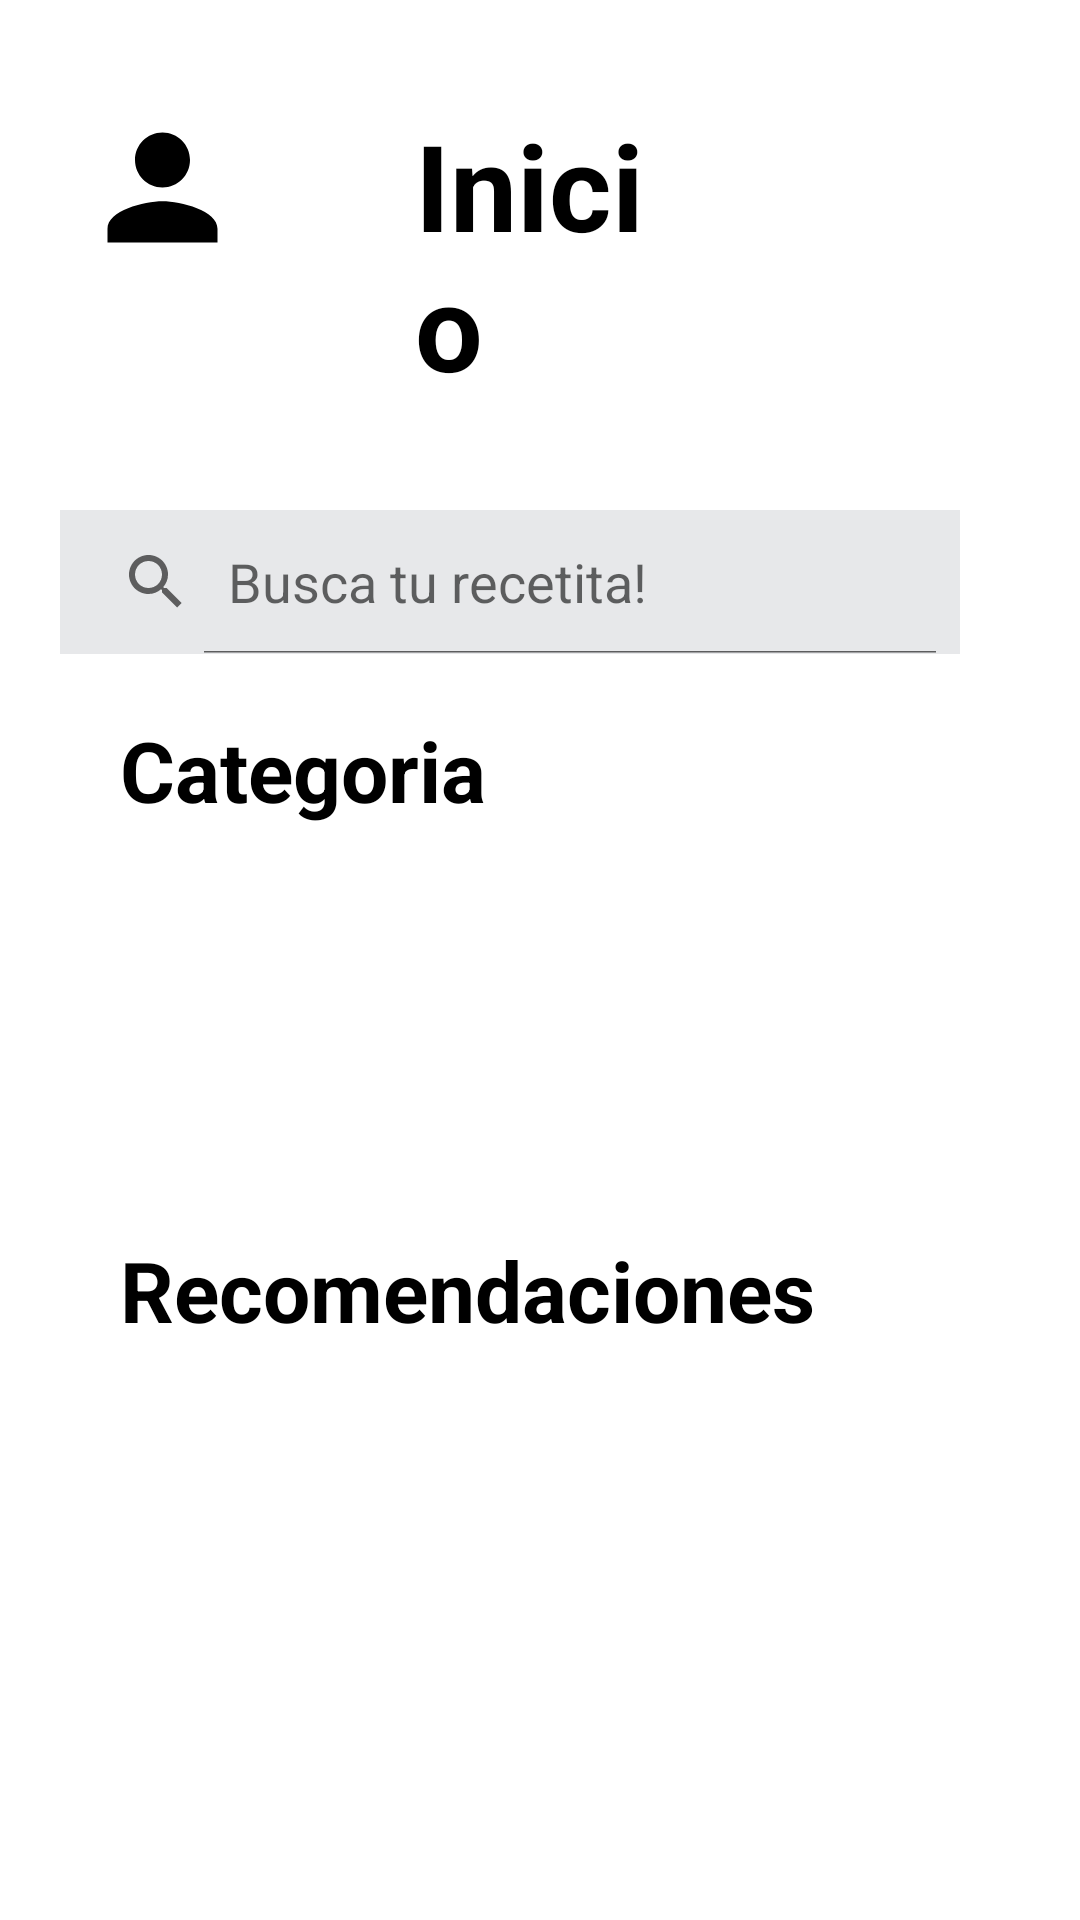

Here is an Android app screen rendered from its layout file. Give the layout XML and the strings, colors and styles it references.
<!-- AndroidManifest.xml: application theme Theme.RecetitasMonk -->
<!-- res/layout/activity_inicio.xml -->
<?xml version="1.0" encoding="utf-8"?>
<RelativeLayout xmlns:android="http://schemas.android.com/apk/res/android"
    xmlns:app="http://schemas.android.com/apk/res-auto"
    xmlns:tools="http://schemas.android.com/tools"
    android:id="@+id/main"
    android:layout_width="match_parent"
    android:layout_height="match_parent"
    tools:context=".actividades.InicioSesionActivity">


    <LinearLayout
        android:id="@+id/linear_layout"
        android:layout_width="match_parent"
        android:layout_height="wrap_content"
        android:layout_marginVertical="35dp"
        android:layout_marginStart="10dp"
        android:layout_marginEnd="40dp"
        android:gravity="start"
        android:orientation="horizontal">

        <ImageView
            android:id="@+id/imageView"
            android:layout_width="50dp"
            android:layout_height="55dp"
            android:layout_marginRight="40dp"
            android:layout_weight="1"
            app:srcCompat="@drawable/personaicono" />

        <TextView
            android:id="@+id/textView"
            android:layout_width="55dp"
            android:layout_height="wrap_content"
            android:layout_marginRight="40dp"
            android:layout_weight="1"
            android:text="Inicio"
            android:textColor="@color/black"
            android:textSize="40sp"
            android:textStyle="bold" />

        <ImageView
            android:id="@+id/imageView3"
            android:layout_width="0dp"
            android:layout_height="55dp"
            android:layout_marginLeft="10dp"

            android:layout_weight="1"
            app:srcCompat="@drawable/rayita" />
    </LinearLayout>

    
    <SearchView
        android:id="@+id/searchView"
        android:layout_width="match_parent"
        android:layout_height="wrap_content"
        android:layout_below="@id/linear_layout"
        android:layout_marginStart="20dp"
        android:layout_marginEnd="40dp"
        android:background="#E7E8EA"
        android:iconifiedByDefault="false"
        android:queryHint="Busca tu recetita!" />

    <LinearLayout
        android:id="@+id/category_layout"
        android:layout_width="match_parent"
        android:layout_height="wrap_content"
        android:layout_below="@id/searchView"
        android:layout_marginStart="40dp"
        android:layout_marginTop="20dp"
        android:layout_marginEnd="40dp"
        android:orientation="vertical">

        
        <TextView
            android:layout_width="match_parent"
            android:layout_height="wrap_content"
            android:text="Categoria"
            android:textColor="@color/black"
            android:textSize="28sp"
            android:textStyle="bold" />

        <androidx.recyclerview.widget.RecyclerView
            android:layout_width="match_parent"
            android:layout_height="96dp"
            android:layout_marginTop="20dp" />

        <TextView
            android:id="@+id/textView3"
            android:layout_width="wrap_content"
            android:layout_height="wrap_content"
            android:layout_marginTop="20dp"
            android:text="Recomendaciones "
            android:textColor="#000000"
            android:textSize="28sp"
            android:textStyle="bold" />

        <androidx.recyclerview.widget.RecyclerView
            android:layout_width="match_parent"
            android:layout_height="match_parent"
            android:layout_marginTop="20dp" />


    </LinearLayout>


</RelativeLayout>
<!-- resources referenced by this layout -->
<resources>
  <color name="black">#FF000000</color>
  <!-- drawable personaicono (drawable) -->
  <vector xmlns:android="http://schemas.android.com/apk/res/android" android:height="24dp" android:tint="#000000" android:viewportHeight="24" android:viewportWidth="24" android:width="24dp">
        
      <path android:fillColor="@android:color/white" android:pathData="M12,12c2.21,0 4,-1.79 4,-4s-1.79,-4 -4,-4 -4,1.79 -4,4 1.79,4 4,4zM12,14c-2.67,0 -8,1.34 -8,4v2h16v-2c0,-2.66 -5.33,-4 -8,-4z"/>
      
  </vector>
  <style name="Theme.RecetitasMonk" parent="Theme.MaterialComponents.DayNight.NoActionBar">
          
          <item name="colorPrimary">@color/purple_500</item>
          <item name="colorPrimaryVariant">@color/purple_700</item>
          <item name="colorOnPrimary">@color/white</item>
          
          <item name="colorSecondary">@color/teal_200</item>
          <item name="colorSecondaryVariant">@color/teal_700</item>
          <item name="colorOnSecondary">@color/black</item>
          
          <item name="android:statusBarColor">?attr/colorPrimaryVariant</item>
          
  
  
  
      </style>
  <color name="purple_500">#FF5722</color>
  <color name="purple_700">#FF5722</color>
  <color name="white">#FFFFFFFF</color>
  <color name="teal_200">#FF03DAC5</color>
  <color name="teal_700">#FF018786</color>
</resources>
